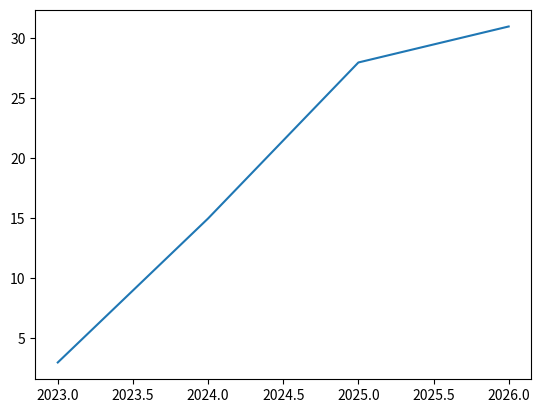

This figure's Python source:
import matplotlib.pyplot as plt
import numpy as np

# simple line chart
x = np.array([2023, 2024, 2025, 2026])
y = np.array([3, 15, 28, 31])
plt.plot(x, y)
plt.show()
